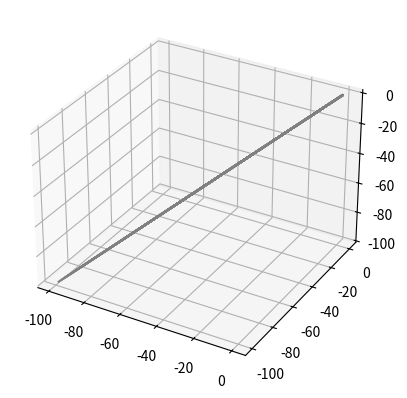

Write the Python code that produced this figure.
from mpl_toolkits import mplot3d
import numpy as np
import matplotlib.pyplot as plt
import time

class Plotter():
    def __init__(self):
        self.fig = plt.figure()
        self.ax = plt.axes(projection='3d')
        self.x_buff = []
        self.y_buff = []
        self.z_buff = []
        self.buffer_len = 50
    
    def update(self, x, y, z):
        
        if len(self.x_buff) > 50:
            self.x_buff.pop(0)
            self.y_buff.pop(0)
            self.z_buff.pop(0)

        self.x_buff.append(x)
        self.y_buff.append(y)
        self.z_buff.append(z)
        self.ax.plot3D(self.x_buff, self.y_buff, self.z_buff, 'gray')

        plt.pause(0.05)
    
    def update_scatter(self, x, y, z):
        self.ax.scatter3D(x, y, z, cmap='Greens');
        plt.pause(0.05)

if __name__ == "__main__":
    plotter = Plotter()
    for i in range(100):
        plotter.update(-i, -i, -i)
    time.sleep(0.01)
